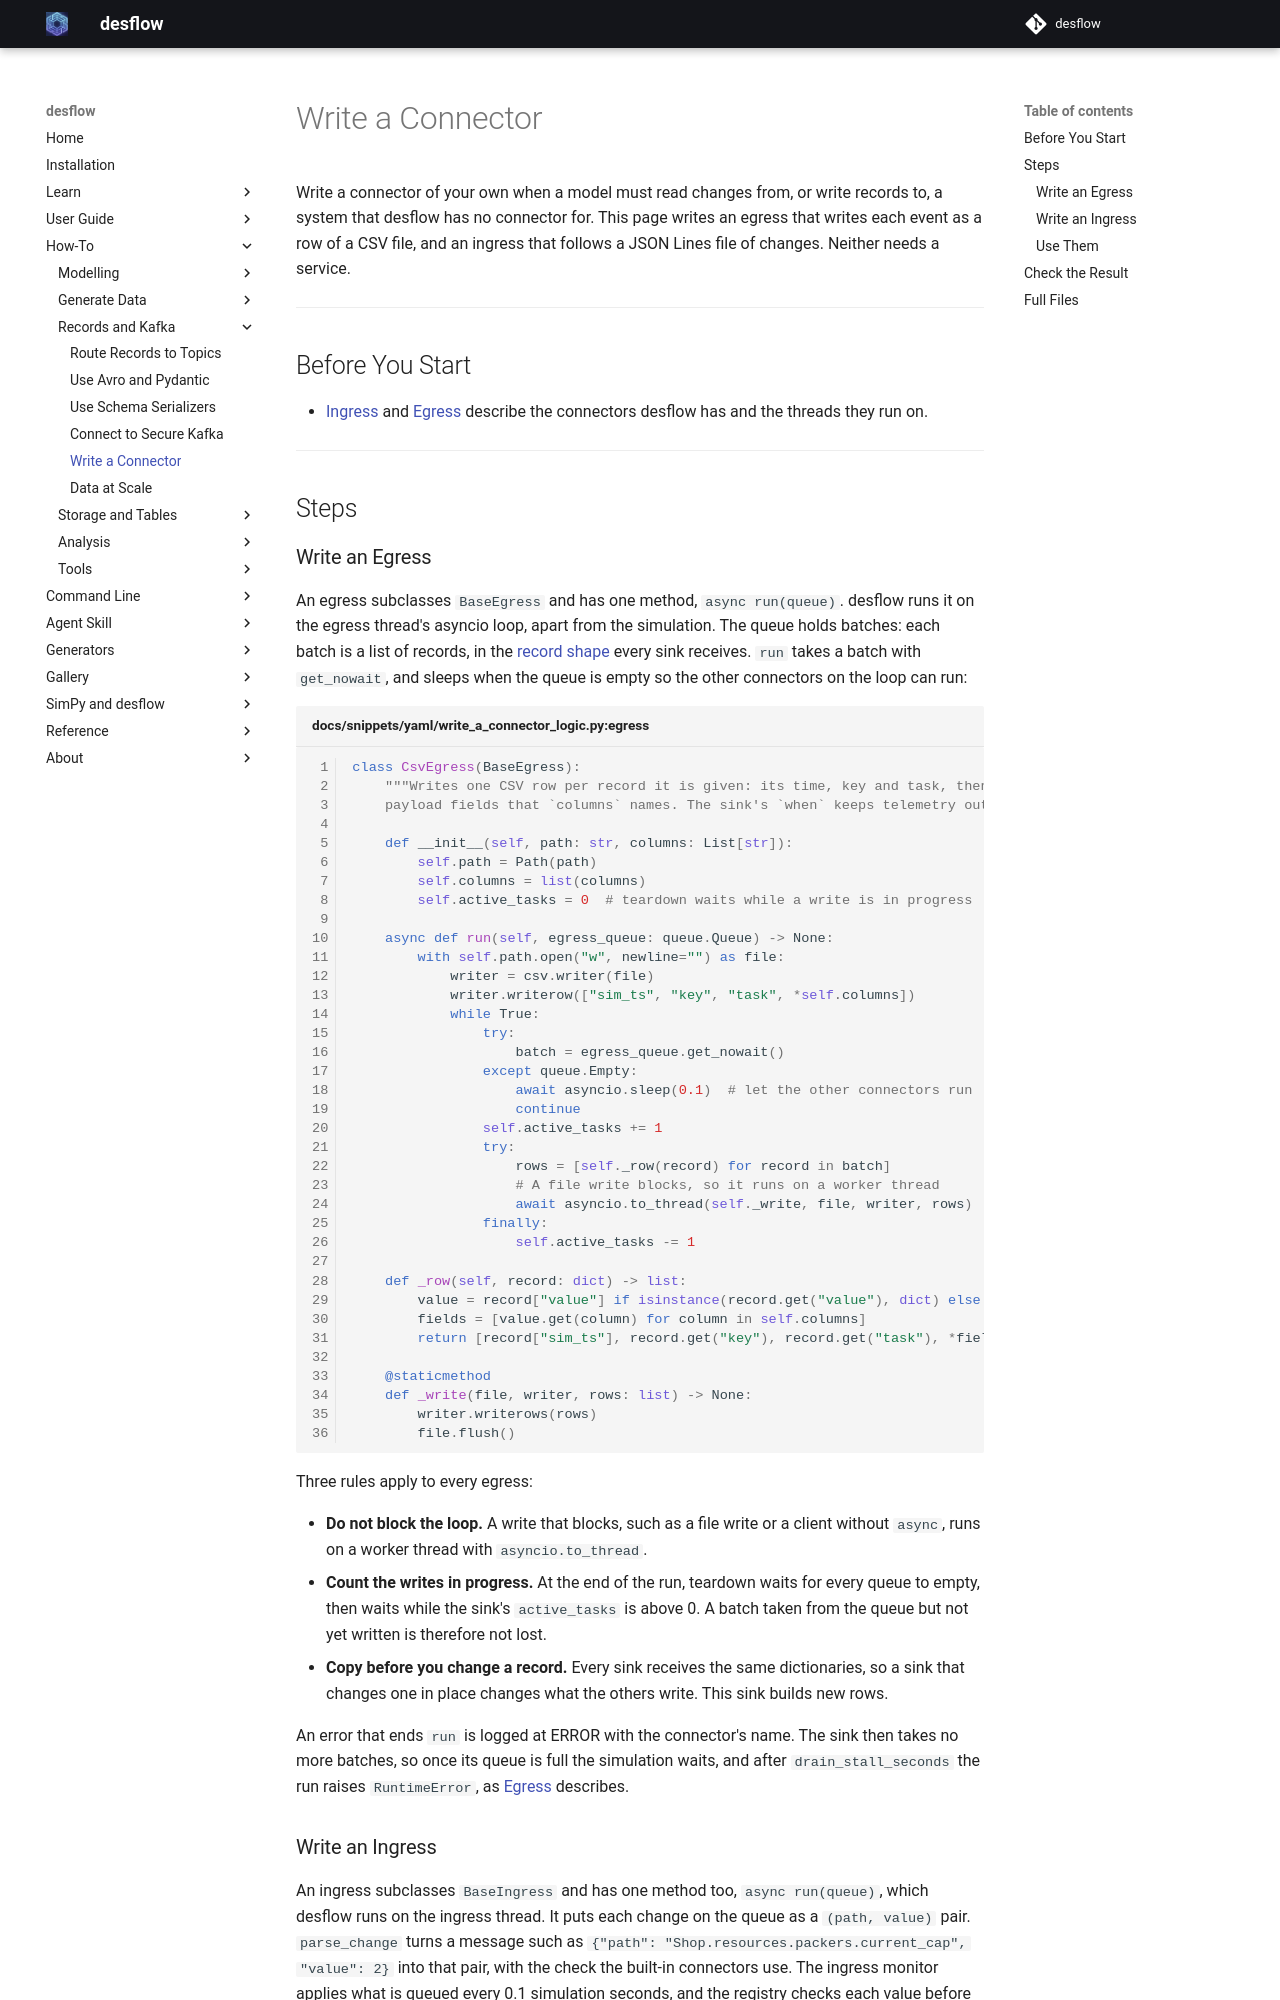

repository: jaehyeon-kim/desflow · page: 1.0/how-to/records-and-kafka/write-a-connector/index.html · generator: mkdocs

# Write a Connector

Write a connector of your own when a model must read changes from, or write records to, a system that desflow has no connector for. This page writes an egress that writes each event as a row of a CSV file, and an ingress that follows a JSON Lines file of changes. Neither needs a service.

---

## Before You Start

- [Ingress](../../user-guide/live-runs-and-connectors/ingress.md) and [Egress](../../user-guide/live-runs-and-connectors/egress.md) describe the connectors desflow has and the threads they run on.

---

## Steps

### Write an Egress

An egress subclasses `BaseEgress` and has one method, `async run(queue)`. desflow runs it on the egress thread's asyncio loop, apart from the simulation. The queue holds batches: each batch is a list of records, in the [record shape](../../reference/records-and-telemetry.md#record-shape) every sink receives. `run` takes a batch with `get_nowait`, and sleeps when the queue is empty so the other connectors on the loop can run:

```python title="docs/snippets/yaml/write_a_connector_logic.py:egress"
class CsvEgress(BaseEgress):
    """Writes one CSV row per record it is given: its time, key and task, then the
    payload fields that `columns` names. The sink's `when` keeps telemetry out."""

    def __init__(self, path: str, columns: List[str]):
        self.path = Path(path)
        self.columns = list(columns)
        self.active_tasks = 0  # teardown waits while a write is in progress

    async def run(self, egress_queue: queue.Queue) -> None:
        with self.path.open("w", newline="") as file:
            writer = csv.writer(file)
            writer.writerow(["sim_ts", "key", "task", *self.columns])
            while True:
                try:
                    batch = egress_queue.get_nowait()
                except queue.Empty:
                    await asyncio.sleep(0.1)  # let the other connectors run
                    continue
                self.active_tasks += 1
                try:
                    rows = [self._row(record) for record in batch]
                    # A file write blocks, so it runs on a worker thread
                    await asyncio.to_thread(self._write, file, writer, rows)
                finally:
                    self.active_tasks -= 1

    def _row(self, record: dict) -> list:
        value = record["value"] if isinstance(record.get("value"), dict) else {}
        fields = [value.get(column) for column in self.columns]
        return [record["sim_ts"], record.get("key"), record.get("task"), *fields]

    @staticmethod
    def _write(file, writer, rows: list) -> None:
        writer.writerows(rows)
        file.flush()
```

Three rules apply to every egress:

- **Do not block the loop.** A write that blocks, such as a file write or a client without `async`, runs on a worker thread with `asyncio.to_thread`.
- **Count the writes in progress.** At the end of the run, teardown waits for every queue to empty, then waits while the sink's `active_tasks` is above 0. A batch taken from the queue but not yet written is therefore not lost.
- **Copy before you change a record.** Every sink receives the same dictionaries, so a sink that changes one in place changes what the others write. This sink builds new rows.

An error that ends `run` is logged at ERROR with the connector's name. The sink then takes no more batches, so once its queue is full the simulation waits, and after `drain_stall_seconds` the run raises `RuntimeError`, as [Egress](../../user-guide/live-runs-and-connectors/egress.md#how-it-works) describes.

### Write an Ingress

An ingress subclasses `BaseIngress` and has one method too, `async run(queue)`, which desflow runs on the ingress thread. It puts each change on the queue as a `(path, value)` pair. `parse_change` turns a message such as `{"path": "Shop.resources.packers.current_cap", "value": 2}` into that pair, with the check the built-in connectors use. The ingress monitor applies what is queued every 0.1 simulation seconds, and the registry checks each value before it stores it ([Live Parameters](../../user-guide/live-runs-and-connectors/live-parameters.md#how-it-works)):

```python title="docs/snippets/yaml/write_a_connector_logic.py:ingress"
class JsonlIngress(BaseIngress):
    """Follows a JSON Lines file and applies each line it adds, such as
    `{"path": "Shop.resources.packers.current_cap", "value": 2}`."""

    def __init__(self, path: str, poll: float = 0.1):
        self.path = Path(path)
        self.poll = poll

    async def run(self, ingress_queue: queue.Queue) -> None:
        read = 0  # the lines already applied
        while True:
            if self.path.exists():
                # A file read blocks, so it runs on a worker thread
                text = await asyncio.to_thread(self.path.read_text)
                # Only whole lines: a writer may be partway through the last one
                lines = text[: text.rfind("\n") + 1].splitlines()
                for line in lines[read:]:
                    try:
                        ingress_queue.put(parse_change(json.loads(line)))
                    except ValueError as error:  # also a line that is not JSON
                        logger.warning("Skipped a line of %s: %s", self.path, error)
                read = len(lines)
            await asyncio.sleep(self.poll)
```

A line of the file that is not a change is logged as one WARNING and skipped, as the built-in connectors do, so one bad message does not stop the run. At the end of the run desflow cancels `run`, so it needs no way to stop.

### Use Them

A connector of your own goes where a built-in one goes. Each `config` key is an argument of the class's constructor. An egress receives every event and telemetry record, and `when` limits it, as [Egress](../../user-guide/live-runs-and-connectors/egress.md#choose-what-each-sink-gets) shows. This sink takes events only.

=== "YAML"

    ```yaml title="docs/snippets/yaml/write_a_connector.yaml:connectors"
    ingress:
      - type: !python write_a_connector_logic.JsonlIngress
        config: {path: changes.jsonl}

    egress:
      - type: !python write_a_connector_logic.CsvEgress
        when: events  # events only; the readings of telemetry stay out of the file
        config: {path: events.csv, columns: [status, event_type]}
    ```

    The classes are in `write_a_connector_logic.py`, beside the blueprint. `type: !python` names the class, and the loader builds it with `config` as its arguments.

=== "Builder"

    ```python title="docs/snippets/guides/write_a_connector.py:builder"
    app = (
        SimulationContext(sim_id="Shop", factor=0.05, random_seed=42)
        .add_resource("packers", current_cap=1, max_cap=3)
        .add_service("packing", dist="constant", value=1.5)
        .add_arrival("orders", dist="constant", value=1.0)
        .add_ingress(JsonlIngress("changes.jsonl"))
        .add_egress(
            CsvEgress("events.csv", columns=["status", "event_type"]),
            when=lambda record: record["stream_type"] == "event",  # no telemetry
        )
    )

    @app.task(service_id="packing", resource_id="packers")
    def pack_order(task_id: int):
        return {"event_type": "order_packed"}

    @app.arrival_loop("orders")
    def order_generator(context: SimulationContext):
        while True:
            order = yield context.wait_for_arrival("orders")
            context.spawn(pack_order(context.next_instance("pack_order"), entity=order))

    app.run(until=20)
    ```

=== "Low-level"

    ```python title="docs/snippets/guides/write_a_connector_low_level.py:low-level"
    env = DynamicRealtimeEnvironment(factor=0.05)
    env.registry.register_sim_parameter(
        SimParameter(
            sim_id="Shop",
            service={"packing": DistributionConfig(dist="constant", value=1.5)},
            resources={"packers": CapacityConfig(current_cap=1, max_cap=3)},
        )
    )
    env.setup_ingress([JsonlIngress("changes.jsonl")])
    env.setup_egress(
        [CsvEgress("events.csv", columns=["status", "event_type"])],
        predicates=[lambda record: record["stream_type"] == "event"],  # no telemetry
    )
    packers = DynamicResource(env, "Shop", "packers")

    def order(env, number):
        key, path_id = f"orders-{number}", "Shop.service.packing"
        env.publish_event(
            key,
            {
                "path_id": path_id,
                "sim_id": "Shop",
                "service": "packing",
                "status": "queued",
            },
            "pack_order",
            number - 1,
        )
        with packers.request() as request:
            yield request
            env.publish_event(
                key,
                {
                    "path_id": path_id,
                    "sim_id": "Shop",
                    "service": "packing",
                    "status": "started",
                },
                "pack_order",
                number - 1,
            )
            yield env.timeout(1.5)
        env.publish_event(key, {"event_type": "order_packed"}, "pack_order", number - 1)

    def arrivals(env):
        number = 0
        while True:
            yield env.timeout(1.0)
            number += 1
            env.process(order(env, number))

    env.process(arrivals(env))
    try:
        env.run(until=20)
    finally:
        env.teardown()  # writes what is still buffered and stops the threads
    ```

    The low-level API attaches the same objects with `setup_ingress` and `setup_egress`, and `teardown` waits for the CSV sink to write what is still queued.

The shop is paced at `factor: 0.05`, so 20 simulation seconds pass in each real second, and the run lasts one second of real time. An ingress reads its source while time passes, and a run at `factor: 0` can end before the source is read once.

---
